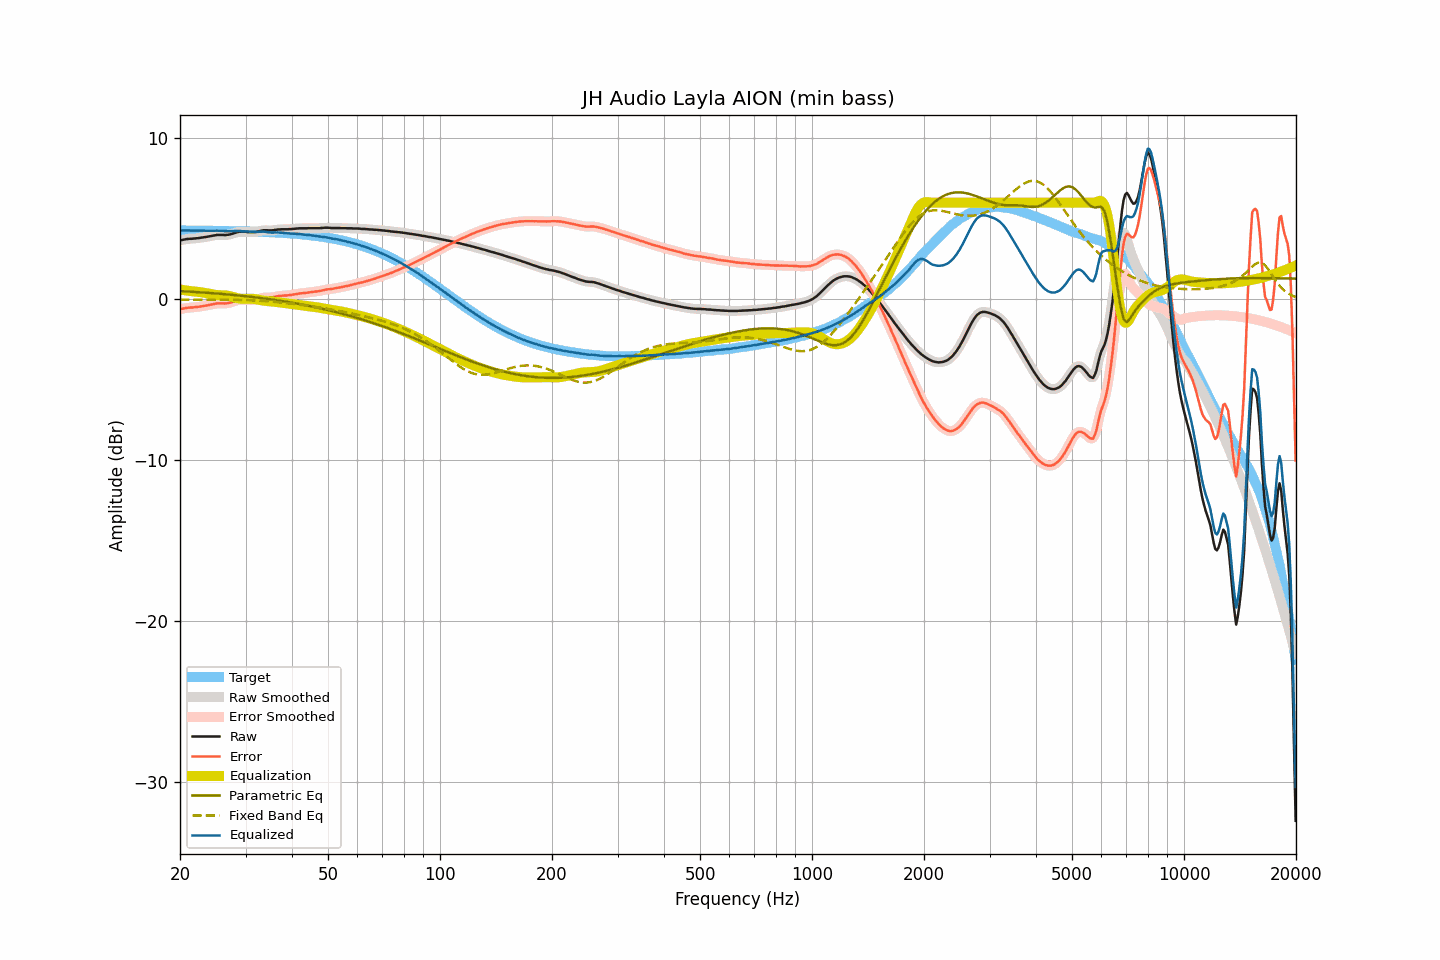

The table this chart was drawn from, first rows:
frequency, raw, smoothed, error, error_smoothed, equalization, parametric_eq, fixed_band_eq, equalized_raw, equalized_smoothed, target
20.00, 3.65, 3.65, -0.63, -0.63, 0.61, 0.51, -0.02, 4.26, 4.26, 4.28
20.20, 3.68, 3.68, -0.60, -0.60, 0.60, 0.50, -0.02, 4.28, 4.27, 4.28
20.40, 3.70, 3.70, -0.58, -0.57, 0.58, 0.50, -0.02, 4.28, 4.28, 4.28
20.61, 3.72, 3.72, -0.56, -0.55, 0.56, 0.49, -0.02, 4.28, 4.28, 4.28
20.81, 3.74, 3.74, -0.53, -0.54, 0.55, 0.49, -0.02, 4.29, 4.29, 4.27
21.02, 3.75, 3.75, -0.52, -0.52, 0.53, 0.48, -0.02, 4.28, 4.28, 4.27
21.23, 3.76, 3.76, -0.51, -0.52, 0.52, 0.48, -0.02, 4.28, 4.28, 4.27
21.44, 3.76, 3.76, -0.51, -0.51, 0.51, 0.47, -0.02, 4.27, 4.27, 4.27
21.66, 3.77, 3.77, -0.50, -0.50, 0.50, 0.46, -0.02, 4.27, 4.27, 4.27
21.87, 3.78, 3.78, -0.49, -0.49, 0.49, 0.46, -0.02, 4.27, 4.27, 4.27
22.09, 3.79, 3.79, -0.48, -0.48, 0.48, 0.45, -0.02, 4.27, 4.27, 4.27
22.31, 3.80, 3.80, -0.47, -0.47, 0.47, 0.45, -0.02, 4.27, 4.27, 4.27
22.54, 3.81, 3.81, -0.46, -0.46, 0.45, 0.44, -0.02, 4.27, 4.27, 4.27
22.76, 3.83, 3.83, -0.44, -0.44, 0.44, 0.43, -0.02, 4.27, 4.27, 4.27
22.99, 3.84, 3.84, -0.43, -0.42, 0.43, 0.43, -0.02, 4.27, 4.27, 4.27
23.22, 3.86, 3.86, -0.41, -0.41, 0.41, 0.42, -0.02, 4.27, 4.27, 4.27
23.45, 3.87, 3.87, -0.39, -0.39, 0.39, 0.41, -0.02, 4.26, 4.26, 4.26
23.69, 3.89, 3.89, -0.37, -0.37, 0.37, 0.41, -0.02, 4.26, 4.26, 4.26
23.92, 3.91, 3.91, -0.35, -0.35, 0.35, 0.40, -0.02, 4.26, 4.26, 4.26
24.16, 3.93, 3.93, -0.33, -0.33, 0.33, 0.39, -0.02, 4.26, 4.26, 4.26
24.40, 3.95, 3.95, -0.31, -0.31, 0.31, 0.38, -0.02, 4.26, 4.26, 4.26
24.65, 3.97, 3.97, -0.29, -0.29, 0.29, 0.38, -0.02, 4.26, 4.26, 4.26
24.89, 3.99, 3.99, -0.27, -0.27, 0.28, 0.37, -0.02, 4.27, 4.27, 4.26
25.14, 4.00, 4.00, -0.26, -0.26, 0.27, 0.36, -0.02, 4.27, 4.26, 4.26
25.39, 4.00, 4.00, -0.25, -0.25, 0.26, 0.35, -0.02, 4.26, 4.26, 4.25
25.65, 4.00, 4.00, -0.25, -0.25, 0.26, 0.34, -0.02, 4.26, 4.26, 4.25
25.91, 4.00, 4.00, -0.25, -0.25, 0.25, 0.34, -0.02, 4.25, 4.25, 4.25
26.16, 4.00, 4.00, -0.25, -0.25, 0.25, 0.33, -0.02, 4.25, 4.25, 4.25
26.43, 3.99, 4.00, -0.26, -0.25, 0.25, 0.32, -0.02, 4.24, 4.24, 4.25
26.69, 4.00, 4.00, -0.25, -0.25, 0.24, 0.31, -0.02, 4.24, 4.24, 4.25
26.96, 4.01, 4.01, -0.23, -0.23, 0.22, 0.30, -0.02, 4.23, 4.23, 4.25
27.23, 4.03, 4.03, -0.21, -0.21, 0.20, 0.29, -0.02, 4.23, 4.23, 4.24
27.50, 4.06, 4.06, -0.18, -0.18, 0.18, 0.28, -0.02, 4.24, 4.24, 4.24
27.77, 4.09, 4.09, -0.15, -0.15, 0.15, 0.27, -0.03, 4.24, 4.24, 4.24
28.05, 4.12, 4.12, -0.12, -0.12, 0.12, 0.26, -0.03, 4.24, 4.24, 4.24
28.33, 4.15, 4.15, -0.08, -0.08, 0.09, 0.25, -0.03, 4.24, 4.24, 4.24
28.62, 4.18, 4.18, -0.05, -0.05, 0.07, 0.24, -0.03, 4.25, 4.24, 4.23
28.90, 4.20, 4.20, -0.03, -0.04, 0.05, 0.23, -0.03, 4.25, 4.24, 4.23
29.19, 4.20, 4.20, -0.03, -0.03, 0.03, 0.22, -0.04, 4.24, 4.24, 4.23
29.48, 4.20, 4.20, -0.03, -0.02, 0.03, 0.21, -0.04, 4.23, 4.23, 4.23
29.78, 4.20, 4.20, -0.02, -0.03, 0.03, 0.20, -0.04, 4.23, 4.23, 4.22
30.08, 4.19, 4.19, -0.03, -0.03, 0.03, 0.19, -0.04, 4.22, 4.22, 4.22
30.38, 4.18, 4.18, -0.04, -0.04, 0.03, 0.18, -0.05, 4.22, 4.22, 4.22
30.68, 4.17, 4.17, -0.04, -0.04, 0.04, 0.17, -0.05, 4.21, 4.21, 4.22
30.99, 4.17, 4.17, -0.04, -0.04, 0.04, 0.16, -0.06, 4.21, 4.21, 4.21
31.30, 4.17, 4.17, -0.04, -0.04, 0.04, 0.15, -0.06, 4.21, 4.20, 4.21
31.61, 4.17, 4.17, -0.04, -0.03, 0.03, 0.13, -0.07, 4.20, 4.20, 4.21
31.93, 4.18, 4.18, -0.02, -0.02, 0.01, 0.12, -0.07, 4.19, 4.19, 4.20
32.24, 4.20, 4.20, 0.00, -0.00, -0.01, 0.11, -0.08, 4.19, 4.19, 4.20
32.57, 4.22, 4.22, 0.02, 0.03, -0.03, 0.10, -0.08, 4.19, 4.19, 4.20
32.89, 4.25, 4.25, 0.06, 0.06, -0.05, 0.08, -0.09, 4.20, 4.20, 4.19
33.22, 4.27, 4.27, 0.08, 0.08, -0.07, 0.07, -0.10, 4.20, 4.20, 4.19
33.55, 4.29, 4.29, 0.11, 0.10, -0.08, 0.06, -0.10, 4.21, 4.20, 4.18
33.89, 4.29, 4.29, 0.11, 0.11, -0.10, 0.05, -0.11, 4.19, 4.19, 4.18
34.23, 4.29, 4.29, 0.11, 0.11, -0.11, 0.03, -0.12, 4.18, 4.18, 4.18
34.57, 4.28, 4.28, 0.11, 0.11, -0.12, 0.02, -0.13, 4.16, 4.17, 4.17
34.92, 4.28, 4.28, 0.11, 0.11, -0.12, 0.00, -0.13, 4.16, 4.15, 4.17
35.27, 4.28, 4.28, 0.12, 0.12, -0.13, -0.01, -0.14, 4.15, 4.15, 4.16
35.62, 4.29, 4.29, 0.13, 0.13, -0.14, -0.02, -0.15, 4.15, 4.15, 4.16
35.97, 4.31, 4.31, 0.16, 0.15, -0.16, -0.04, -0.16, 4.15, 4.15, 4.15
... 635 more rows
